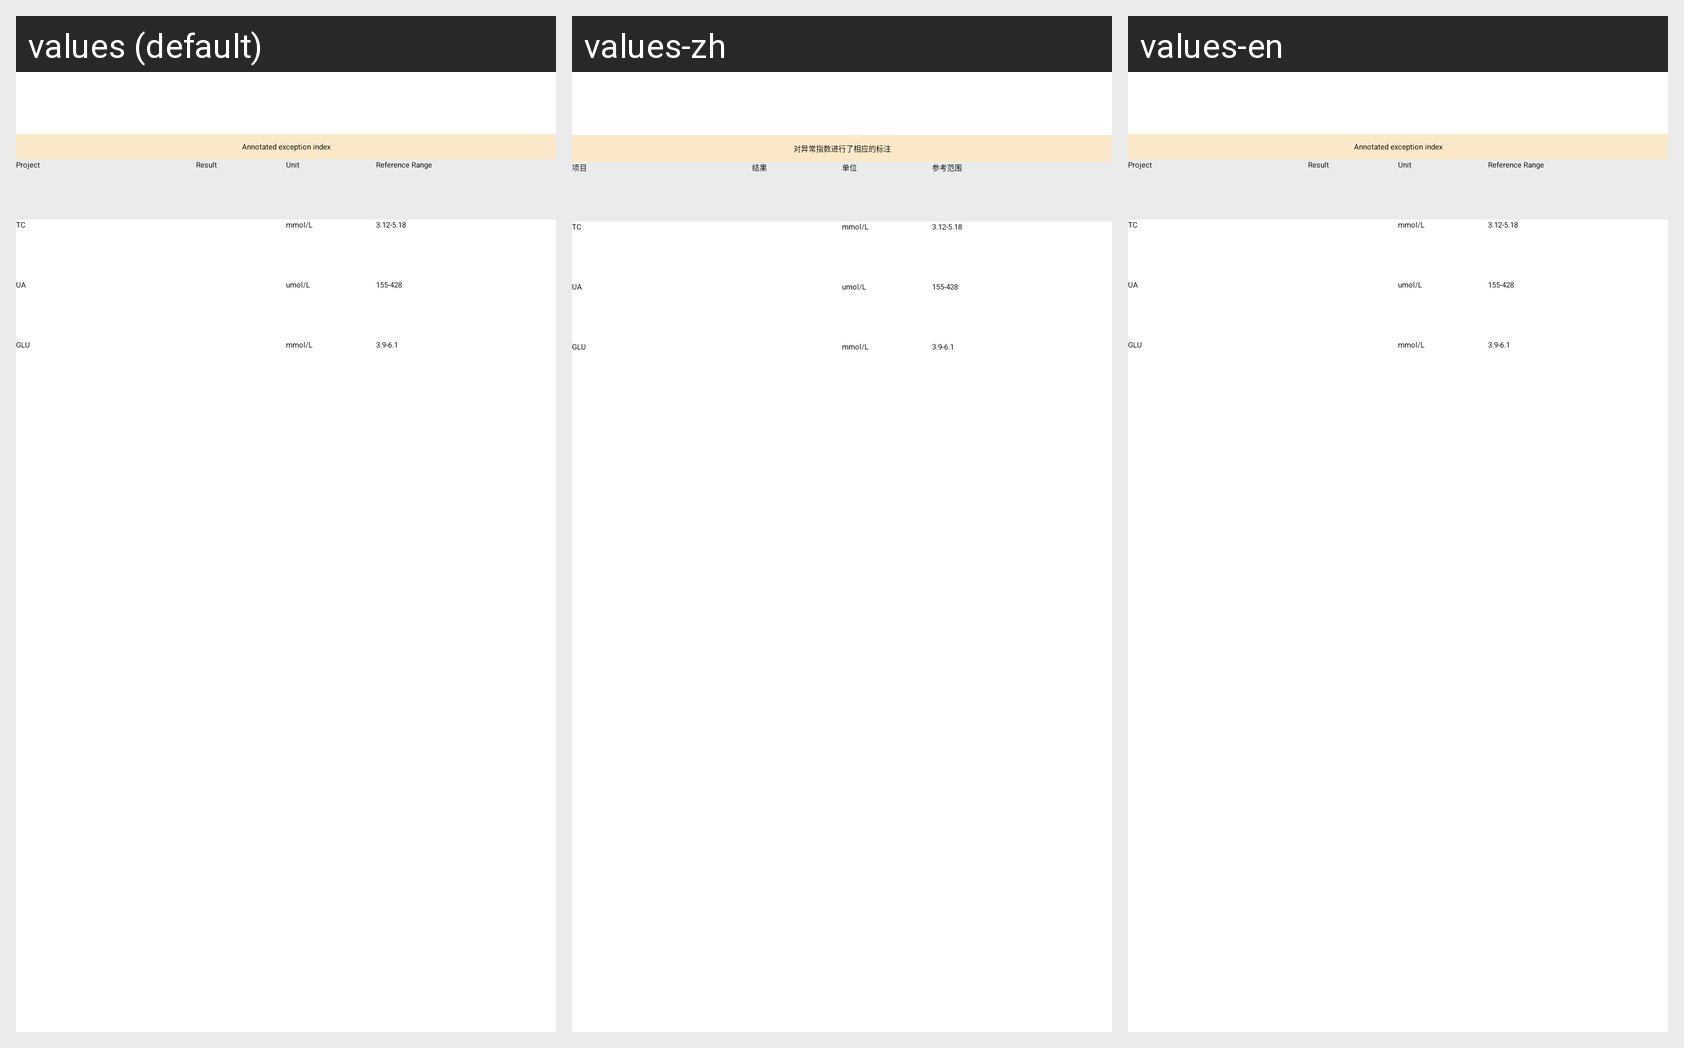

Strings drawn on this Android screen and how each of the app's shown locales translates them:
Android screen res/layout/fragment_blood_fat_result_detail_dx.xml rendered under 3 locales, left to right: values (default), values-zh, values-en. Device: Nexus 5 (rendered at 1080×1920; each locale shown at half size, 540×960, under a caption strip naming it); theme AppTheme.
Strings drawn on this screen, with the default value and each locale's value (text and hints the layout hard-codes, and strings that could not be matched under every locale, appear in the picture but are not listed):

urinalysis_tip
  values: Annotated exception index
  values-zh: 对异常指数进行了相应的标注
  values-en: Annotated exception index

project
  values: Project
  values-zh: 项目
  values-en: Project

result
  values: Result
  values-zh: 结果
  values-en: Result

unit
  values: Unit
  values-zh: 单位
  values-en: Unit

reference_range
  values: Reference Range
  values-zh: 参考范围
  values-en: Reference Range

tc
  values: TC
  values-zh: TC
  values-en: TC

mmol
  values: mmol/L
  values-zh: mmol/L
  values-en: mmol/L

tc_reference_range
  values: 3.12-5.18
  values-zh: 3.12-5.18
  values-en: 3.12-5.18

ua
  values: UA
  values-zh: UA
  values-en: UA

umol
  values: umol/L
  values-zh: umol/L
  values-en: umol/L

metabolize_ua
  values: 155-428
  values-zh: 155-428
  values-en: 155-428

glu
  values: GLU
  values-zh: GLU
  values-en: GLU

metabolize_glu
  values: 3.9-6.1
  values-zh: 3.9-6.1
  values-en: 3.9-6.1
